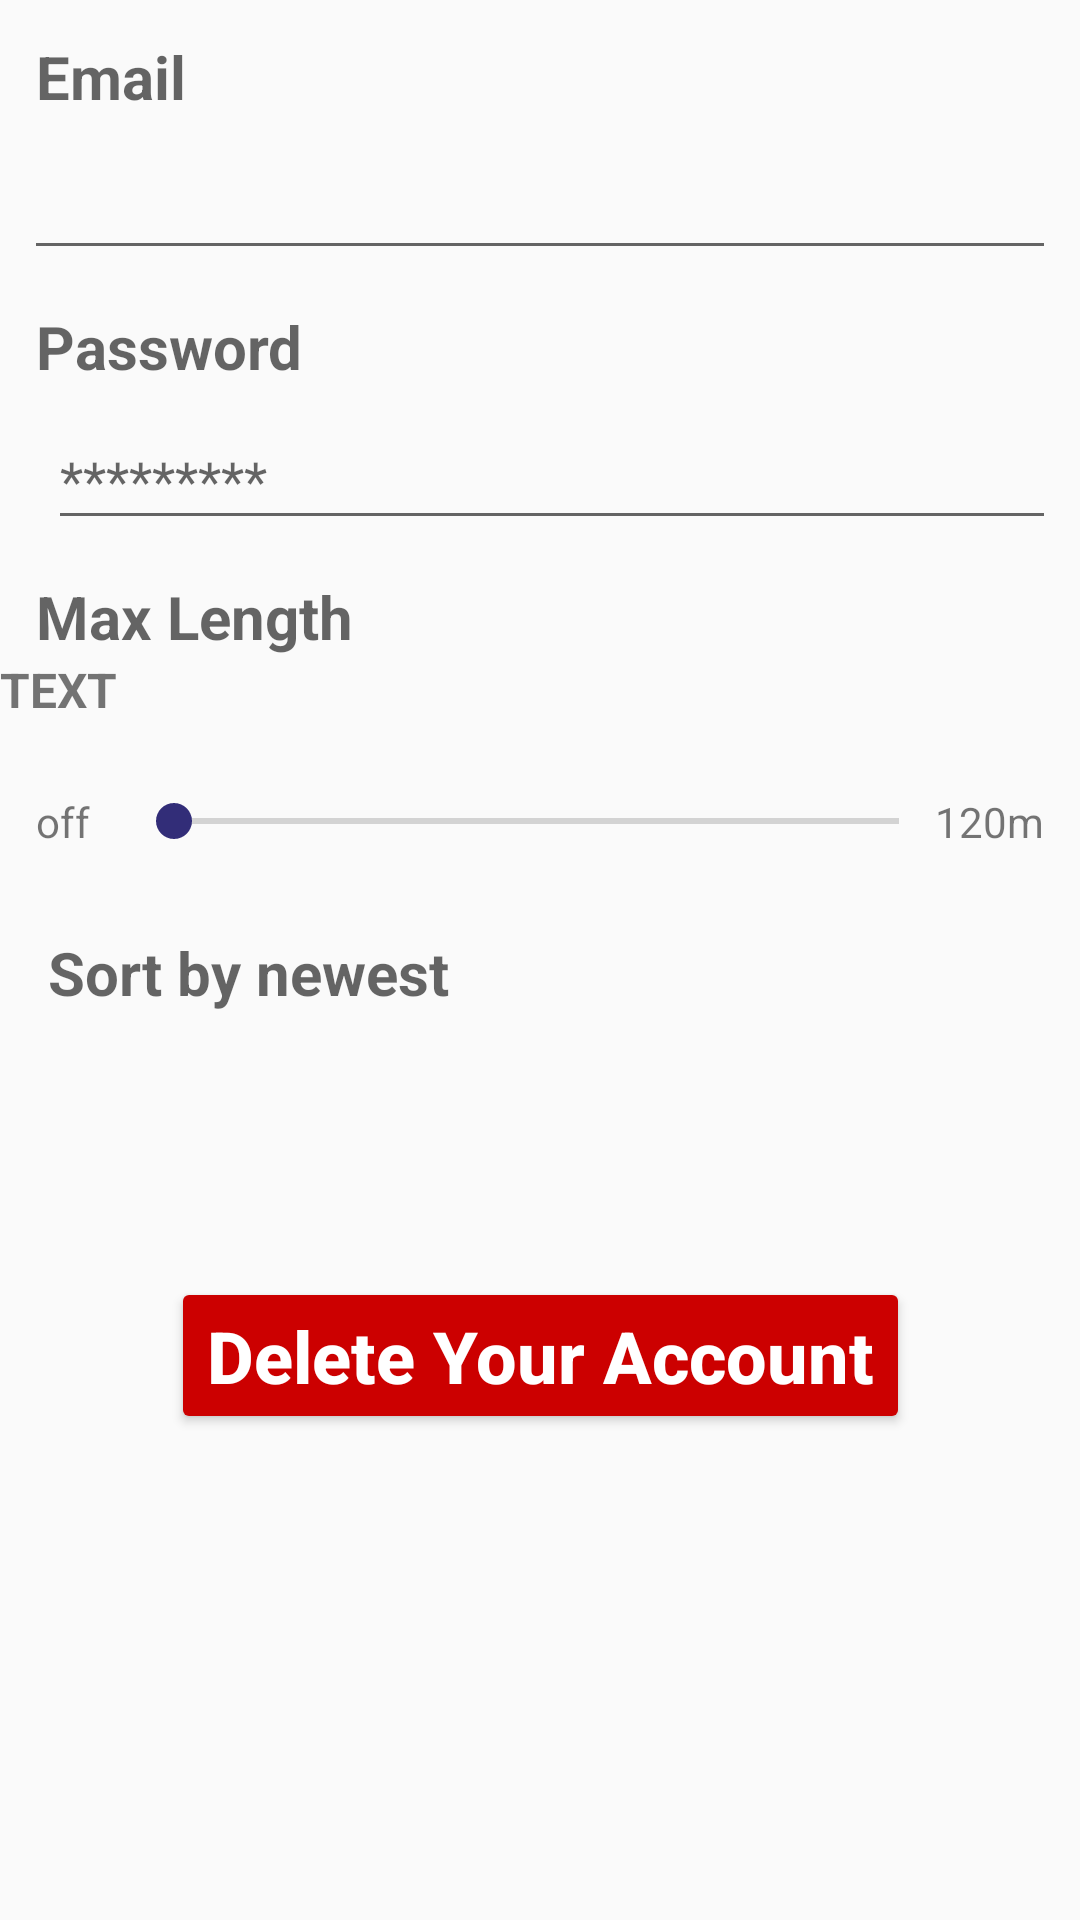

Here is an Android app screen rendered from its layout file. Give the layout XML and the strings, colors and styles it references.
<!-- AndroidManifest.xml: application theme AppTheme -->
<!-- res/layout/fragment_setting.xml -->
<?xml version="1.0" encoding="utf-8"?>
<android.support.constraint.ConstraintLayout xmlns:android="http://schemas.android.com/apk/res/android"
    xmlns:tools="http://schemas.android.com/tools"
    android:layout_width="match_parent"
    android:layout_height="match_parent"
    xmlns:app="http://schemas.android.com/apk/res-auto">

    <TextView
        android:id="@+id/tv_setting_length"
        android:layout_width="wrap_content"
        android:layout_height="wrap_content"
        android:layout_margin="12dp"
        android:layout_marginLeft="16dp"
        android:layout_marginStart="@dimen/standardMargins"
        android:layout_marginTop="36dp"
        android:text="Max Length"
        android:textAppearance="@style/Base.TextAppearance.AppCompat.Medium"
        android:textSize="20sp"
        android:textStyle="bold"
        app:layout_constraintLeft_toLeftOf="parent"
        app:layout_constraintStart_toStartOf="parent"
        app:layout_constraintTop_toBottomOf="@+id/Password" />

    <TextView
        android:id="@+id/tv_setting_length6"
        android:layout_width="wrap_content"
        android:layout_height="wrap_content"
        android:layout_margin="12dp"
        android:layout_marginLeft="16dp"
        android:layout_marginStart="@dimen/standardMargins"
        android:layout_marginTop="36dp"
        android:text="Password"
        android:textAppearance="@style/Base.TextAppearance.AppCompat.Medium"
        android:textSize="20sp"
        android:textStyle="bold"
        app:layout_constraintLeft_toLeftOf="parent"
        app:layout_constraintStart_toStartOf="parent"
        app:layout_constraintTop_toBottomOf="@+id/Email" />

    <TextView
        android:id="@+id/tv_setting_length4"
        android:layout_width="wrap_content"
        android:layout_height="wrap_content"
        android:layout_margin="12dp"
        android:layout_marginLeft="16dp"
        android:layout_marginStart="@dimen/standardMargins"
        android:layout_marginTop="16dp"
        android:text="Email"
        android:textAppearance="@style/Base.TextAppearance.AppCompat.Medium"
        android:textSize="20sp"
        android:textStyle="bold"
        app:layout_constraintLeft_toLeftOf="parent"
        app:layout_constraintStart_toStartOf="parent"
        app:layout_constraintTop_toTopOf="parent" />

    <TextView
        android:id="@+id/tv_setting_length_current"
        android:layout_width="wrap_content"
        android:layout_height="wrap_content"
        android:layout_margin="12dp"
        android:textAppearance="@style/Base.TextAppearance.AppCompat.Medium"
        app:layout_constraintTop_toTopOf="@id/tv_setting_length"
        app:layout_constraintBottom_toBottomOf="@id/tv_setting_length"
        app:layout_constraintStart_toEndOf="@id/tv_setting_length"
        />

    <TextView
        android:id="@+id/tv_setting_length_off"
        android:layout_width="wrap_content"
        android:layout_height="wrap_content"
        android:text="off"
        app:layout_constraintStart_toStartOf="parent"
        app:layout_constraintTop_toTopOf="@id/sb_setting_length_set"
        app:layout_constraintBottom_toBottomOf="@id/sb_setting_length_set"
        app:layout_constraintEnd_toStartOf="@id/sb_setting_length_set"
        android:paddingStart="12dp"/>

    <android.support.v7.widget.AppCompatSeekBar
        android:id="@+id/sb_setting_length_set"
        android:layout_width="0dp"
        android:layout_height="wrap_content"
        android:layout_marginLeft="16dp"
        android:layout_marginTop="12dp"
        android:max="120"
        android:padding="@dimen/player_fragment_padding"
        android:progressTint="@color/colorAccent"
        android:thumbTint="@color/colorAccent"
        app:layout_constraintEnd_toStartOf="@id/tv_setting_length_max"
        app:layout_constraintLeft_toLeftOf="parent"
        app:layout_constraintStart_toEndOf="@id/tv_setting_length_off"
        app:layout_constraintTop_toBottomOf="@+id/tv_setting_progress" />

    <TextView
        android:id="@+id/tv_setting_length_max"
        android:layout_width="wrap_content"
        android:layout_height="wrap_content"
        android:text="120m"
        app:layout_constraintStart_toEndOf="@id/sb_setting_length_set"
        app:layout_constraintEnd_toEndOf="parent"
        app:layout_constraintTop_toTopOf="@id/sb_setting_length_set"
        app:layout_constraintBottom_toBottomOf="@id/sb_setting_length_set"
        android:paddingEnd="12dp"/>

    <TextView
        android:id="@+id/tv_setting_progress"
        android:layout_width="wrap_content"
        android:layout_height="wrap_content"
        android:text="Text"
        android:textAllCaps="true"
        android:textSize="16sp"
        android:textStyle="bold"
        app:layout_constraintTop_toBottomOf="@id/tv_setting_length" />

    <EditText
        android:id="@+id/Email"
        android:layout_width="0dp"
        android:layout_height="43dp"
        android:layout_marginEnd="8dp"
        android:layout_marginStart="8dp"
        android:layout_marginTop="8dp"
        android:ems="10"
        android:imeOptions="actionDone"
        android:inputType="textEmailAddress"
        android:lines="1"
        android:singleLine="true"
        app:layout_constraintEnd_toEndOf="parent"
        app:layout_constraintLeft_toLeftOf="parent"
        app:layout_constraintRight_toRightOf="parent"
        app:layout_constraintStart_toStartOf="parent"
        app:layout_constraintTop_toBottomOf="@+id/tv_setting_length4" />

    <EditText
        android:id="@+id/Password"
        android:layout_width="0dp"
        android:layout_height="43dp"
        android:layout_marginEnd="8dp"
        android:layout_marginLeft="16dp"
        android:layout_marginStart="8dp"
        android:layout_marginTop="8dp"
        android:ems="10"
        android:hint="*********"
        android:imeOptions="actionDone"
        android:inputType="textPassword"
        android:lines="1"
        android:singleLine="true"
        app:layout_constraintEnd_toEndOf="parent"
        app:layout_constraintLeft_toLeftOf="parent"
        app:layout_constraintStart_toStartOf="parent"
        app:layout_constraintTop_toBottomOf="@+id/tv_setting_length6" />

    <TextView
        android:id="@+id/tv_setting_sort_by_date"
        android:layout_width="wrap_content"
        android:layout_height="wrap_content"
        android:text="Sort by newest"
        android:layout_margin="16dp"
        android:textAppearance="@style/Base.TextAppearance.AppCompat.Medium"
        android:textSize="20sp"
        android:textStyle="bold"
        app:layout_constraintTop_toBottomOf="@id/sb_setting_length_set"
        app:layout_constraintStart_toStartOf="parent"/>

    <android.support.v7.widget.SwitchCompat
        android:id="@+id/sc_setting_sort_by_date"
        android:layout_width="wrap_content"
        android:layout_height="wrap_content"
        android:layout_margin="16dp"
        app:layout_constraintEnd_toEndOf="parent"
        app:layout_constraintTop_toTopOf="@id/tv_setting_sort_by_date"
        app:layout_constraintBottom_toBottomOf="@id/tv_setting_sort_by_date"
        android:textOff="Off"
        android:textOn="On"/>

    <Button
        android:id="@+id/DeleteAccount"
        android:layout_width="wrap_content"
        android:layout_height="wrap_content"
        android:layout_marginTop="88dp"
        android:backgroundTint="@android:color/holo_red_dark"
        android:text="Delete Your Account"
        android:textAllCaps="false"
        android:textColor="@android:color/white"
        android:textSize="24sp"
        android:textStyle="bold"
        app:layout_constraintLeft_toLeftOf="parent"
        app:layout_constraintRight_toRightOf="parent"
        app:layout_constraintTop_toBottomOf="@+id/tv_setting_sort_by_date" />

</android.support.constraint.ConstraintLayout>
<!-- resources referenced by this layout -->
<resources>
  <color name="colorAccent">#322d78</color>'
  <dimen name="player_fragment_padding">12dp</dimen>
  <dimen name="standardMargins">16dp</dimen>
  <style name="AppTheme" parent="Theme.AppCompat.Light.NoActionBar">
          
          <item name="colorPrimary">@color/colorPrimary</item>
          <item name="colorPrimaryDark">@color/colorPrimaryDark</item>
          <item name="colorAccent">@color/colorAccent</item>
          <item name="android:windowActionBarOverlay">true</item>
      </style>
  <color name="colorPrimary">#f54540</color>
  <color name="colorPrimaryDark">#c53934</color>
</resources>
